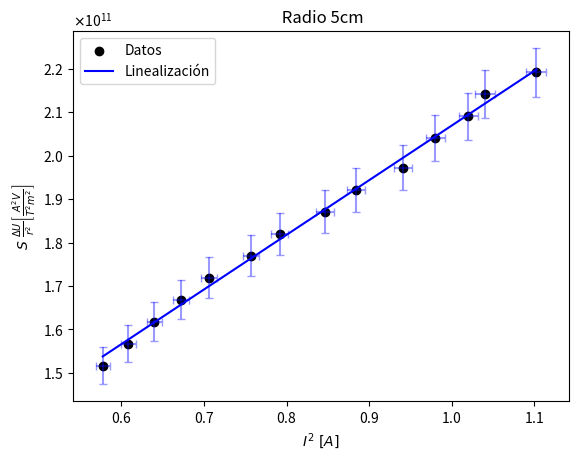
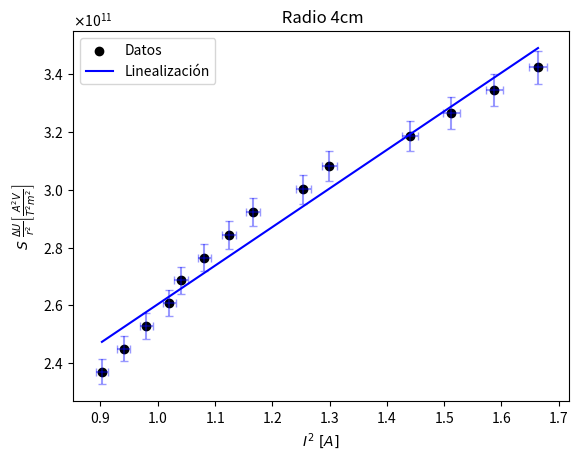
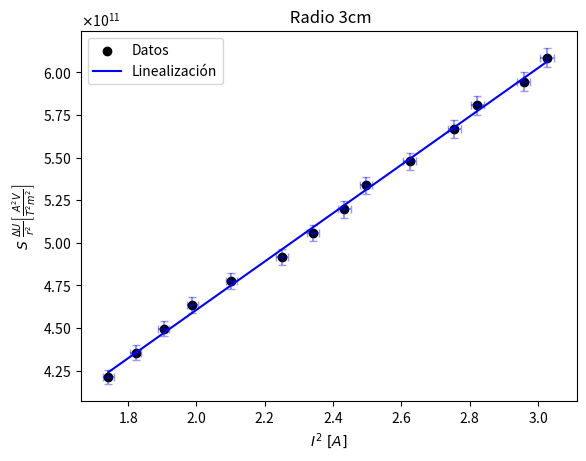
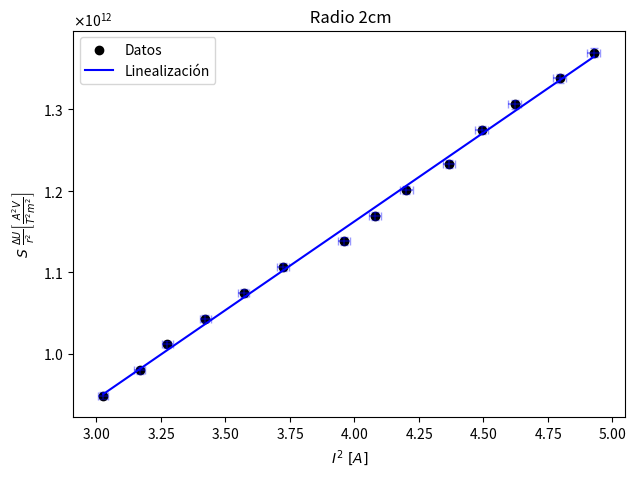
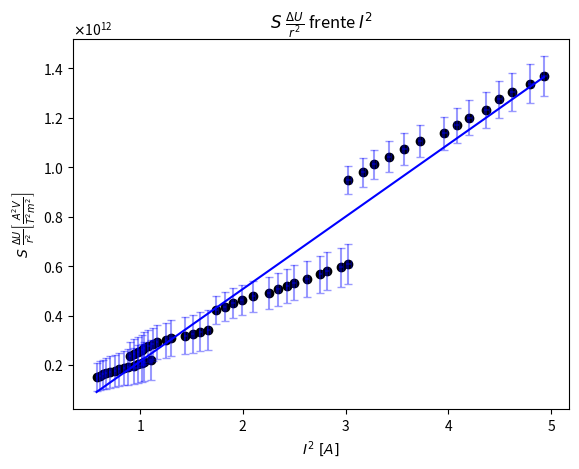

Generate these figures, in order, with matplotlib:
import matplotlib.pyplot as plt
import numpy as np
import scipy.stats as scis
from numpy import pi,sqrt

N = 154
mu = 4*pi*10**(-7)
R = 0.201
s = (5/4)**3*(2*R*R)/((mu*N)**2)
print(s)

rErr = 0.001/sqrt(3)
vErr = 5/np.sqrt(12)
iErr = 0.01/np.sqrt(3)

V =  np.array([100,102,104,106,108,110,112,114,116])

# r=0.05 m
I5 = np.array([0.86,0.88,0.92,0.93,0.95,0.96,0.98,0.99,1.01])
# r=0.04 m
I4 = np.array([1.12,1.15,1.15,1.16,1.18,1.19,1.25,1.25,1.25])
# r=0.03 m
I3 = np.array([1.54,1.57,1.61,1.62,1.63,1.66,1.67,1.72,1.73])
# r=0.02 m
I2 = np.array([2.34,2.36,2.38,2.38,2.44,2.44,2.48,2.54,2.54])

V = np.array([90,93,96,99,102,105,108,111,114,117,121,124,127,130])

I5 = np.array([0.76,0.78,0.80,0.82,0.84,0.87,0.89,0.92,0.94,0.97,0.99,1.01,1.02,1.05])
I4 = np.array([0.95,0.97,0.99,1.01,1.02,1.04,1.06,1.08,1.12,1.14,1.20,1.23,1.26,1.29])
I3 = np.array([1.32,1.35,1.38,1.41,1.45,1.50,1.53,1.56,1.58,1.62,1.66,1.68,1.72,1.74])
I2 = np.array([1.74,1.78,1.81,1.85,1.89,1.93,1.99,2.02,2.05,2.09,2.12,2.15,2.19,2.22])

plt.figure()
r=0.05
InstErrY = 0
PropErrY = sqrt((-2*s*V*(r**-3)*rErr)**2+(vErr*s*(r**-2))**2)
InstErrX = 0
PropErrX = sqrt((2*I5*iErr)**2)
xerr = np.array([PropErrX])
yerr = np.array([np.sqrt(InstErrY**2+PropErrY**2)])
plt.errorbar(I5**2,s*r**-2*V, yerr = yerr, xerr = xerr, ls='none', color='blue',alpha=0.4,capsize=3) 
plt.title(' Radio 5cm')
plt.xlabel('$I^2\ [A]$',weight='bold')
plt.ylabel('$S\ \\frac{\Delta U}{r^2} \left[\\frac{A^2V}{T^2m^2}\\right]$',weight='bold')
x=np.linspace(I5[0]**2,I5[-1]**2)
plt.ticklabel_format(style='sci',scilimits=(0,0),useMathText=True)
plt.scatter(I5**2,s*r**-2*V,label='Datos',marker='o',c='k')
P5 = np.polyfit(I5**2,s*r**-2*V,1)
plt.plot(x,np.polyval(P5,x),label='Linealización',c='b')
result = scis.linregress(I5**2,s*r**-2*V)
plt.legend(loc='best')
plt.savefig('5.png')
 
print('  Radio 5cm: m = ',"{:e}".format(result.slope),'±',"{:e}".format(result.stderr), 'b = ',"{:e}".format(result.intercept), '±', "{:e}".format(result.intercept_stderr))

plt.figure()
r=0.04
PropErrX = sqrt((2*I4*iErr)**2)
xerr = np.array([PropErrX])
plt.errorbar(I4**2,s*r**-2*V, yerr = yerr, xerr = xerr, ls='none', color='blue',alpha=0.4,capsize=3) 
plt.title(' Radio 4cm')
plt.xlabel('$I^2\ [A]$',weight='bold')
plt.ylabel('$S\ \\frac{\Delta U}{r^2} \left[\\frac{A^2V}{T^2m^2}\\right]$',weight='bold')
x=np.linspace(I4[0]**2,I4[-1]**2)
plt.ticklabel_format(style='sci',scilimits=(0,0),useMathText=True)
plt.scatter(I4**2,s*r**-2*V,label='Datos',marker='o',c='k')
P4 = np.polyfit(I4**2,s*r**-2*V,1)
plt.plot(x,np.polyval(P4,x),label='Linealización',c='b')
result = scis.linregress(I4**2,s*r**-2*V)
plt.legend(loc='best')
plt.savefig('4.png')

print('  Radio 4cm: m = ',"{:e}".format(result.slope),'±',"{:e}".format(result.stderr), 'b = ',"{:e}".format(result.intercept), '±', "{:e}".format(result.intercept_stderr))

plt.figure()
r=0.03
PropErrX = sqrt((2*I3*iErr)**2)
xerr = np.array([PropErrX])
plt.errorbar(I3**2,s*r**-2*V, yerr = yerr, xerr = xerr, ls='none', color='blue',alpha=0.4,capsize=3) 
plt.title(' Radio 3cm')
plt.xlabel('$I^2\ [A]$',weight='bold')
plt.ylabel('$S\ \\frac{\Delta U}{r^2} \left[\\frac{A^2V}{T^2m^2}\\right]$',weight='bold')
x=np.linspace(I3[0]**2,I3[-1]**2)
plt.ticklabel_format(style='sci',scilimits=(0,0),useMathText=True)
plt.scatter(I3**2,s*r**-2*V,label='Datos',marker='o',c='k')
P3 = np.polyfit(I3**2,s*r**-2*V,1)
plt.plot(x,np.polyval(P3,x),label='Linealización',c='b')
result = scis.linregress(I3**2,s*r**-2*V)
plt.legend(loc='best')
plt.savefig('3.png')

print('  Radio 3cm: m = ',"{:e}".format(result.slope),'±',"{:e}".format(result.stderr), 'b = ',"{:e}".format(result.intercept), '±', "{:e}".format(result.intercept_stderr))

plt.figure()
r=0.02
PropErrX = sqrt((2*I2*iErr)**2)
xerr = np.array([PropErrX])
plt.errorbar(I2**2,s*r**-2*V, yerr = yerr, xerr = xerr, ls='none', color='blue',alpha=0.4,capsize=3) 
plt.title(' Radio 2cm')
plt.xlabel('$I^2\ [A]$',weight='bold')
plt.ylabel('$S\ \\frac{\Delta U}{r^2} \left[\\frac{A^2V}{T^2m^2}\\right]$',weight='bold')
x=np.linspace(I2[0]**2,I2[-1]**2)
plt.ticklabel_format(style='sci',scilimits=(0,0),useMathText=True)
plt.scatter(I2**2,s*r**-2*V,label='Datos',marker='o',c='k')
P2 = np.polyfit(I2**2,s*r**-2*V,1)
plt.plot(x,np.polyval(P2,x),label='Linealización',c='b')
result = scis.linregress(I2**2,s*r**-2*V)
plt.legend(loc='best')
plt.savefig('2.png')
 
print('  Radio 2cm: m = ',"{:e}".format(result.slope),'±',"{:e}".format(result.stderr), 'b = ',"{:e}".format(result.intercept), '±', "{:e}".format(result.intercept_stderr))
plt.tight_layout(pad=0.8)

plt.figure()
InstErrY = 0
PropErrY = sqrt((-2*s*V*(r**-3)*rErr)**2+(vErr*s*(r**-2))**2)
InstErrX = 0
PropErrX5 = sqrt((2*I5*iErr)**2)
PropErrX4 = sqrt((2*I4*iErr)**2)
PropErrX3 = sqrt((2*I3*iErr)**2)
PropErrX2 = sqrt((2*I2*iErr)**2)
xerr5 = np.array([PropErrX5])
xerr4 = np.array([PropErrX4])
xerr3 = np.array([PropErrX3])
xerr2 = np.array([PropErrX2])
yerr0 = np.array([np.sqrt(InstErrY**2+PropErrY**2)])

plt.title('$S\ \\frac{\Delta U}{r^2}$ frente $I^2$')
plt.ticklabel_format(style='sci',scilimits=(0,0),useMathText=True)
temp1 = np.concatenate((I5,I4),dtype=float)
temp2 = np.concatenate((temp1,I3),dtype=float)
I = np.concatenate((temp2,I2),dtype=float)
aux1 = np.concatenate((xerr5,xerr4),dtype=float)
aux2 = np.concatenate((aux1,xerr3),dtype=float)
xerr0 = np.concatenate((aux2,xerr2),dtype=float)
xerr = []
for col in xerr0:
    for elem in col:
        xerr.append(elem)
xerr = np.array(xerr)
yaux = np.concatenate((yerr0,yerr0),dtype=float)
yerr = np.concatenate((yaux,yerr0),dtype=float)
yerr0 = np.concatenate((yerr,yerr0),dtype=float)
yerr = []
for col in yerr0:
    for elem in col:
        yerr.append(elem)
yerr = np.array(yerr)
r = np.array([0.05,0.05,0.05,0.05,0.05,0.05,0.05,0.05,0.05,0.05,0.05,0.05,0.05,0.05,0.04,0.04,0.04,0.04,0.04,0.04,0.04,0.04,0.04,0.04,0.04,0.04,0.04,0.04,
              0.03,0.03,0.03,0.03,0.03,0.03,0.03,0.03,0.03,0.03,0.03,0.03,0.03,0.03,0.02,0.02,0.02,0.02,0.02,0.02,0.02,0.02,0.02,0.02,0.02,0.02,0.02,0.02])
V = np.array([90,93,96,99,102,105,108,111,114,117,121,124,127,130,90,93,96,99,102,105,108,111,114,117,121,124,127,130,
              90,93,96,99,102,105,108,111,114,117,121,124,127,130,90,93,96,99,102,105,108,111,114,117,121,124,127,130])
plt.errorbar(I**2,s*r**-2*V, yerr = yerr, xerr = xerr, ls='none', color='blue',alpha=0.4,capsize=3) 
plt.xlabel('$I^2\ [A]$',weight='bold')
plt.ylabel('$S\ \\frac{\Delta U}{r^2} \left[\\frac{A^2V}{T^2m^2}\\right]$',weight='bold')
x=np.linspace(I5[0]**2,I2[-1]**2)
plt.scatter(I**2,s*r**-2*V,label='Datos',marker='o',c='k')
P = np.polyfit(I**2,s*r**-2*V,1)
result = scis.linregress(I**2,s*r**-2*V)
plt.plot(x,np.polyval(P,x),label="y = {}\nR² = {}".format('$(3.136\\times 10^{11}\pm 9\\times 10^9)x\ -\ (8\pm 2)\\times 10^{10}$',round(result.rvalue**2,4)),c='b')  
 
print('e/m = ',"{:e}".format(result.slope),'±',"{:e}".format(result.stderr), 'b = ',"{:e}".format(result.intercept), '±', "{:e}".format(result.intercept_stderr))
plt.savefig('todos.png')

plt.show()